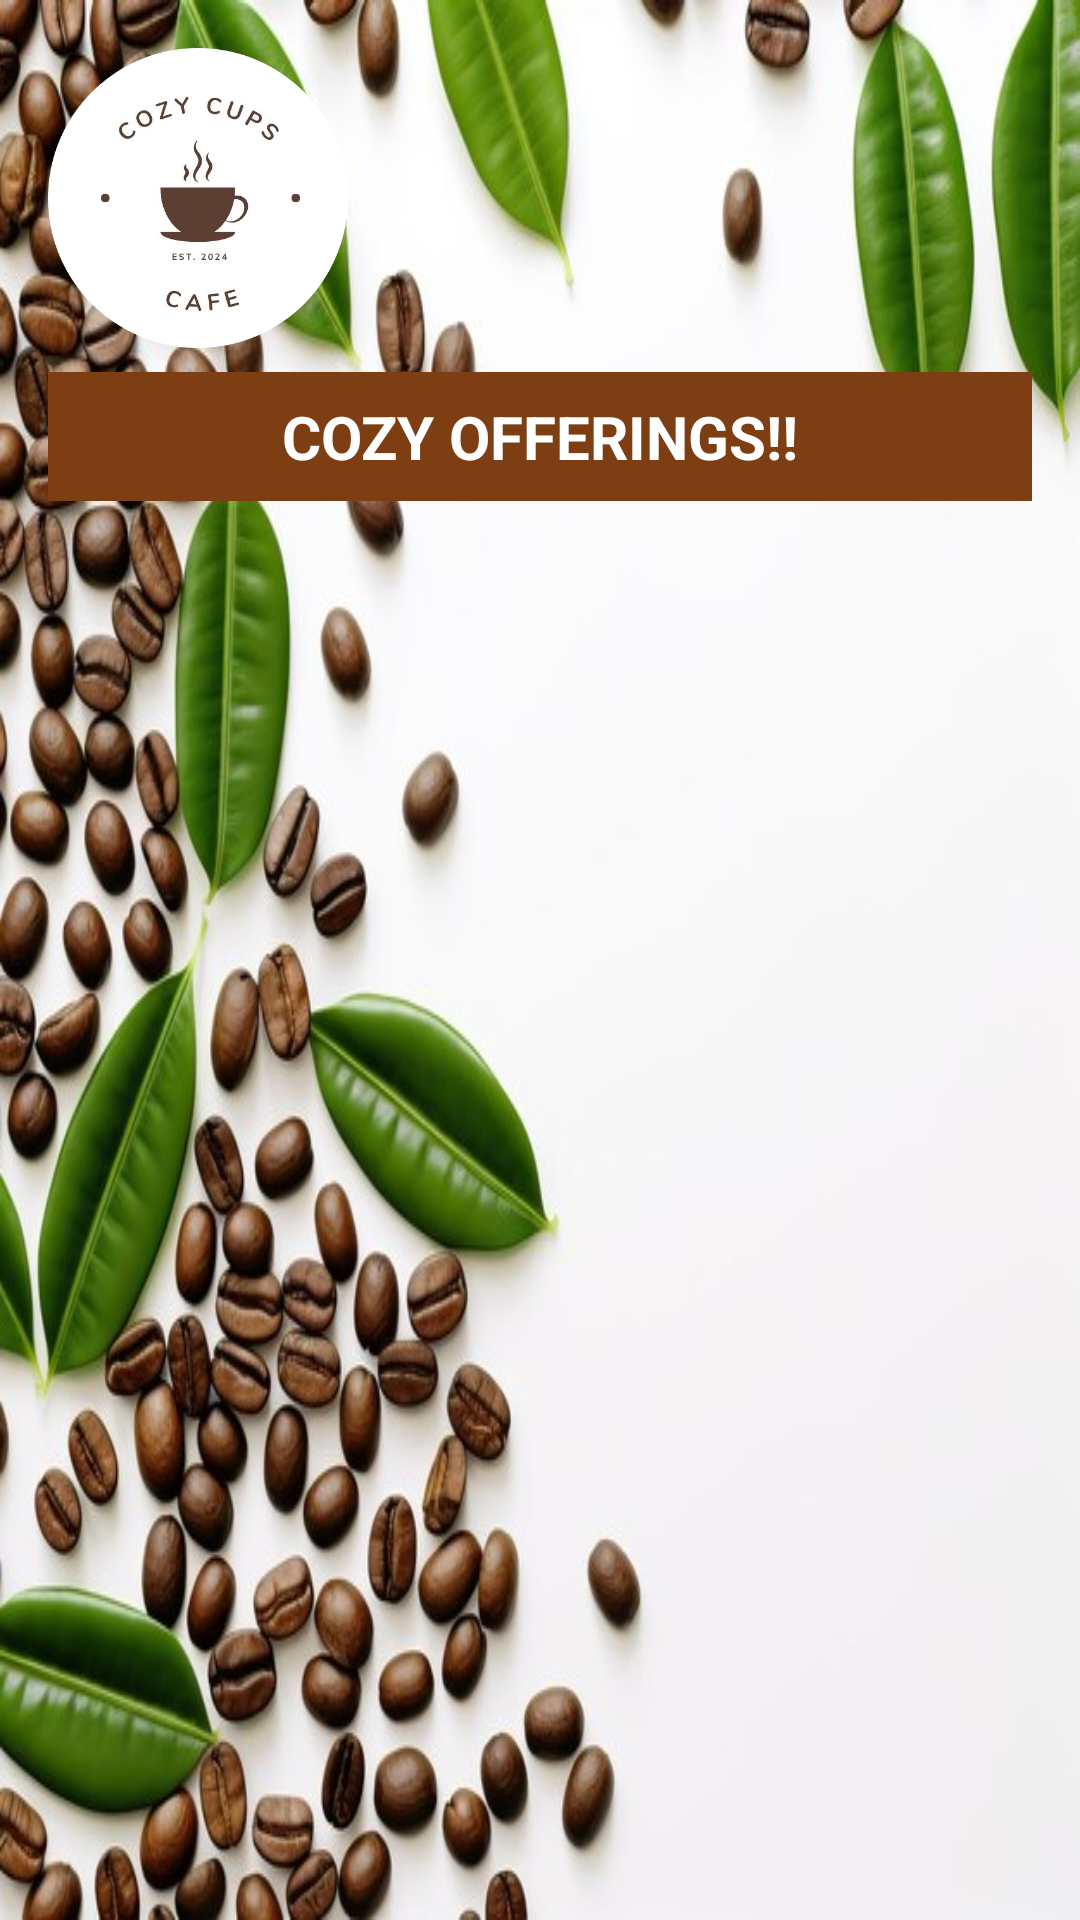

Produce the Android XML layout that renders to this screen, including the resource entries it uses.
<!-- AndroidManifest.xml: application theme Theme.CozyCupsCafe -->
<!-- res/layout/activity_grid.xml -->
<?xml version="1.0" encoding="utf-8"?>
<LinearLayout xmlns:android="http://schemas.android.com/apk/res/android"
    android:layout_width="match_parent"
    android:layout_height="match_parent"
    android:orientation="vertical"
    android:id="@+id/main"
    android:background="@drawable/playlistbg2"
    android:padding="16dp">

    <ImageView
        android:id="@+id/topLeftLogo"
        android:layout_width="100dp"
    android:layout_height="100dp"
    android:layout_gravity="start"
    android:src="@drawable/logo"
        android:contentDescription="@string/logo2"/>

    <TextView
        android:id="@+id/titleTextView"
        android:layout_width="match_parent"
        android:layout_height="wrap_content"
        android:text="@string/cozy_offerings2"
        android:background="@color/brown"
        android:textColor="@android:color/white"
        android:textStyle="bold"
        android:textAllCaps="true"
        android:textSize="20sp"
        android:padding="8dp"
        android:layout_marginTop="8dp"
        android:gravity="center" />


    <GridView
        android:id="@+id/gridView"
        android:layout_width="match_parent"
        android:layout_height="0dp"
        android:layout_weight="1"
        android:horizontalSpacing="10dp"
        android:numColumns="3"
        android:padding="10dp"
        android:verticalSpacing="10dp" />

    <ImageView
        android:id="@+id/fullImageView"
        android:layout_width="match_parent"
        android:layout_height="320dp"
        android:layout_marginTop="16dp"
        android:scaleType="centerCrop"
        android:visibility="gone"
        android:contentDescription="@string/fullImage"/>

    <TextView
        android:id="@+id/detailTextView"
        android:layout_width="match_parent"
        android:layout_height="wrap_content"
        android:text="@string/details"
        android:textSize="16sp"
        android:textColor="@color/white"
        android:background="@color/brown"
        android:layout_marginTop="16dp"
        android:visibility="gone"
        android:padding="10dp" />
</LinearLayout>
<!-- resources referenced by this layout -->
<resources>
  <color name="brown">#7c3e12</color>
  <color name="white">#FFFFFFFF</color>
  <!-- drawable logo: png bitmap (drawable, 78989 bytes) -->
  <!-- drawable playlistbg2: jpg bitmap (drawable, 70744 bytes) -->
  <string name="cozy_offerings2">Cozy Offerings!!</string>
  <string name="details">Details</string>
  <string name="fullImage">fullImage</string>
  <string name="logo2">logo2</string>
  <style name="Theme.CozyCupsCafe" parent="Base.Theme.CozyCupsCafe" />
  <style name="Base.Theme.CozyCupsCafe" parent="Theme.AppCompat.Light.NoActionBar">
          
          
      </style>
</resources>
